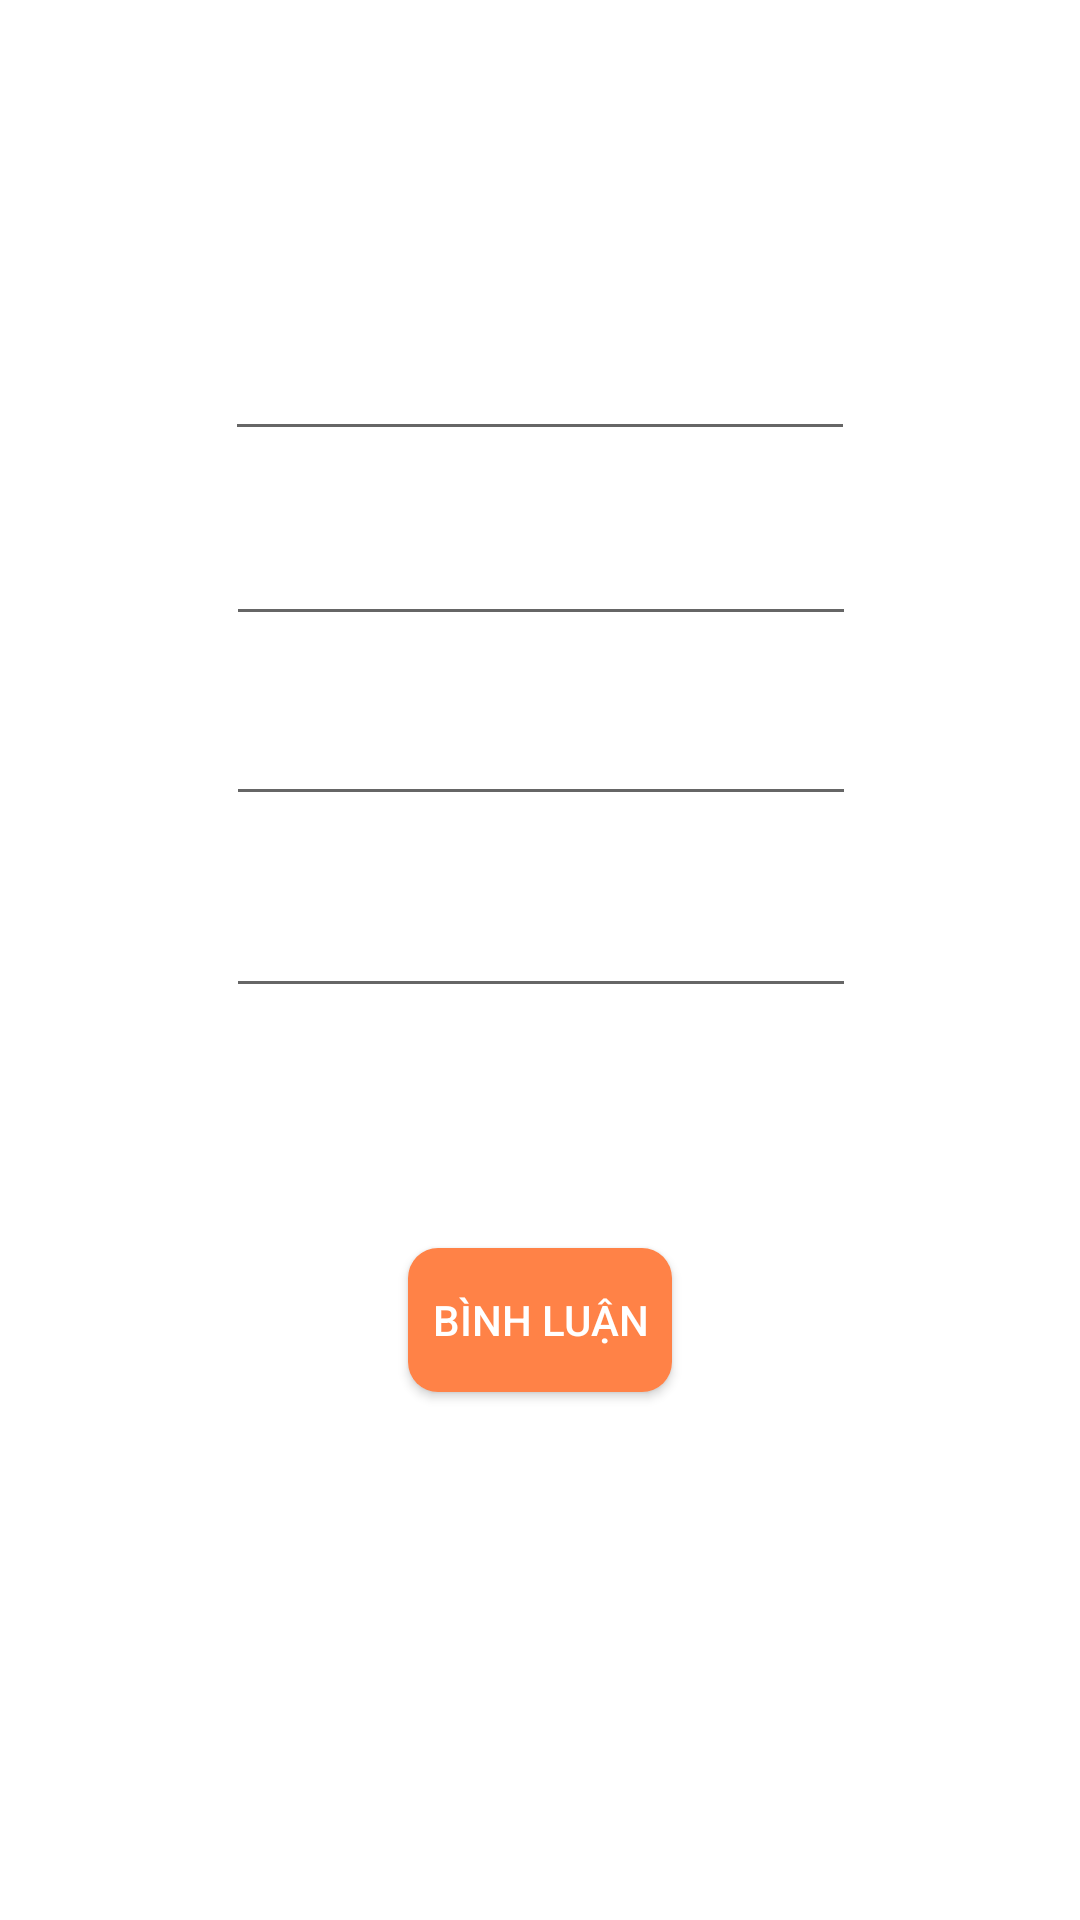

This screen was rendered from an Android layout file. Write that file and the resources it references.
<!-- AndroidManifest.xml: application theme Theme.ASM_MOB403 -->
<!-- res/layout/dialog_comment.xml -->
<?xml version="1.0" encoding="utf-8"?>
<androidx.constraintlayout.widget.ConstraintLayout xmlns:android="http://schemas.android.com/apk/res/android"
    xmlns:app="http://schemas.android.com/apk/res-auto"
    xmlns:tools="http://schemas.android.com/tools"
    android:layout_width="match_parent"
    android:layout_height="match_parent"
    tools:context=".fragment.QuanLiFragment"
    android:background="@drawable/intro"

    android:orientation="vertical">

    <TextView
        android:id="@+id/textView4"
        android:layout_width="wrap_content"
        android:layout_height="wrap_content"
        android:layout_marginTop="16dp"
        android:text="Bình luận"
        android:textColor="@color/white"
        android:textSize="30dp"
        android:textStyle="bold"
        app:layout_constraintEnd_toEndOf="parent"
        app:layout_constraintHorizontal_bias="0.071"
        app:layout_constraintStart_toStartOf="parent"
        app:layout_constraintTop_toTopOf="parent" />

    <EditText
        android:id="@+id/edtComicId"
        android:layout_width="wrap_content"
        android:layout_height="wrap_content"
        android:layout_marginTop="32dp"
        android:ems="10"
        android:hint="ComicID"
        android:inputType="textPersonName"
        android:textColorHint="@color/white"
        android:minHeight="48dp"
        app:layout_constraintBottom_toTopOf="@+id/edtIdUser"
        app:layout_constraintEnd_toEndOf="parent"
        app:layout_constraintStart_toStartOf="parent"
        app:layout_constraintTop_toBottomOf="@+id/textView4" />

    <EditText
        android:id="@+id/edtIdUser"
        android:layout_width="wrap_content"
        android:layout_height="wrap_content"
        android:layout_marginTop="164dp"
        android:ems="10"
        android:hint="UserId"
        android:inputType="textPersonName"
        android:textColorHint="@color/white"
        android:minHeight="48dp"
        app:layout_constraintEnd_toEndOf="parent"
        app:layout_constraintHorizontal_bias="0.502"
        app:layout_constraintStart_toStartOf="parent"
        app:layout_constraintTop_toTopOf="parent" />

    <EditText
        android:id="@+id/edtContent"
        android:layout_width="wrap_content"
        android:textColorHint="@color/white"
        android:layout_height="wrap_content"
        android:layout_marginTop="224dp"
        android:ems="10"
        android:hint="Content"
        android:inputType="textPersonName"
        android:minHeight="48dp"
        app:layout_constraintEnd_toEndOf="parent"
        app:layout_constraintHorizontal_bias="0.502"
        app:layout_constraintStart_toStartOf="parent"
        app:layout_constraintTop_toTopOf="parent" />

    <EditText
        android:id="@+id/edtDate"
        android:layout_width="wrap_content"
        android:layout_height="wrap_content"
        android:layout_marginTop="288dp"
        android:ems="10"
        android:hint="Date"
        android:inputType="textPersonName"
        android:textColorHint="@color/white"
        android:minHeight="48dp"
        app:layout_constraintEnd_toEndOf="parent"
        app:layout_constraintHorizontal_bias="0.502"
        app:layout_constraintStart_toStartOf="parent"
        app:layout_constraintTop_toTopOf="parent" />


    <androidx.appcompat.widget.AppCompatButton
        android:id="@+id/btnBinhLuan"
        android:layout_width="wrap_content"
        android:layout_height="wrap_content"
        android:layout_marginTop="80dp"
        android:text="Bình luận"
        android:background="@drawable/custom_button"
        android:textColor="@color/white"
        app:layout_constraintEnd_toEndOf="parent"
        app:layout_constraintStart_toStartOf="parent"
        app:layout_constraintTop_toBottomOf="@+id/edtDate" />




</androidx.constraintlayout.widget.ConstraintLayout>
<!-- resources referenced by this layout -->
<resources>
  <!-- drawable custom_button (drawable) -->
  <?xml version="1.0" encoding="utf-8"?>
  <selector xmlns:android="http://schemas.android.com/apk/res/android">
      <item>
          <shape>
              <solid android:color="#FF8247"/>
              <corners android:radius="10dp" />
          </shape>
      </item>
  </selector>
  <style name="Theme.ASM_MOB403" parent="Theme.MaterialComponents.DayNight.NoActionBar">
          
          <item name="colorPrimary">@color/purple_500</item>
          <item name="colorPrimaryVariant">@color/purple_700</item>
          <item name="colorOnPrimary">@color/white</item>
          
          <item name="colorSecondary">@color/teal_200</item>
          <item name="colorSecondaryVariant">@color/teal_700</item>
          <item name="colorOnSecondary">@color/black</item>
          
          <item name="android:statusBarColor" tools:targetApi="l">?attr/colorPrimaryVariant</item>
          
      </style>
  <!-- not gathered from this repository: default colours our renderer supplied (Android Studio template values) -->
  <color name="purple_500">#FF6200EE</color>
  <color name="purple_700">#FF3700B3</color>
  <color name="teal_200">#FF03DAC5</color>
  <color name="teal_700">#FF018786</color>
  <color name="black">#FF000000</color>
  <color name="white">#FFFFFFFF</color>
</resources>
